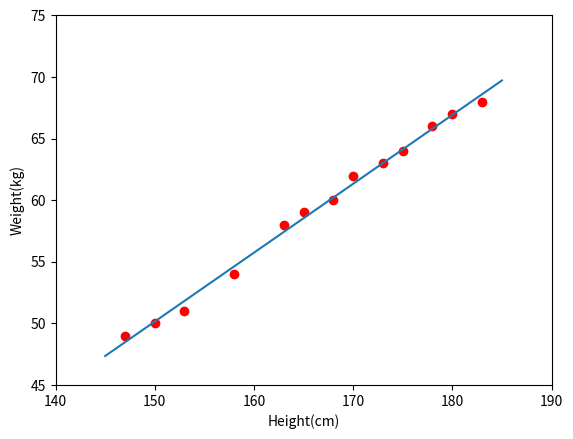

This chart was generated by the following Python code:
#to support both python2 and python3
from __future__ import division, print_function, unicode_literals
import numpy as np 
import matplotlib.pyplot as plt 

# height (cm)
X = np.array([[147,150,153,158,163,165,168,170,173,175,178,180,183]]).T
# weight (kg)
y = np.array([[49,50,51,54,58,59,60,62,63,64,66,67,68]]).T
#Building Xbar 
one = np.ones((X.shape[0], 1))
Xbar = np.concatenate((one, X), axis = 1)

# Calculating weights of the fitting line 
A = np.dot(Xbar.T, Xbar)
b = np.dot(Xbar.T, y)
w = np.dot(np.linalg.pinv(A), b)
print('w = ', w)
# Preparing the fitting line 
w_0 = w[0][0]
w_1 = w[1][0]
x0 = np.linspace(145, 185, 2)
y0 = w_0 + w_1*x0

#Prediction
y1 = w_1 * 155 + w_0
y2 = w_1 * 165 + w_0
print(u'Predict weight of person with height 155 cm: %.2f (kg), real number: 52kg' %(y1))
print(u'Predict weight of person with height 165 cm: %.2f (kg), real number: 57kg' %(y2))

# VISUALIZE data
plt.plot(X.T, y.T, 'ro') #data
plt.plot(x0, y0)         #the fitting line
plt.axis([140,190,45,75])
plt.xlabel('Height(cm)')
plt.ylabel('Weight(kg)')
plt.show()
